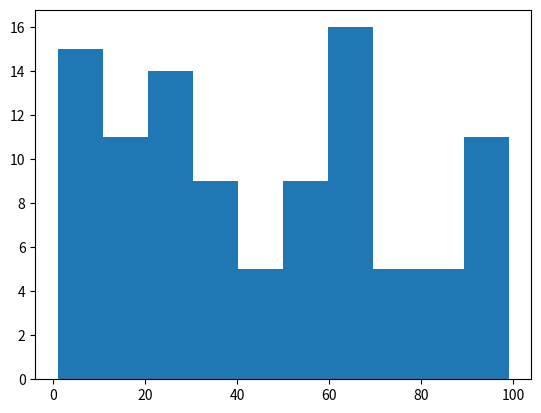
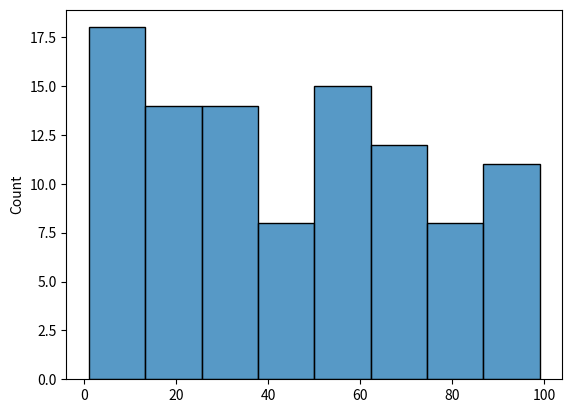

These figures' Python source, in order:
import numpy as np
import matplotlib.pyplot as plt
import seaborn as sns


age = np.random.randint(1, 100, size=100)

plt.figure()
plt.hist(age)

plt.figure()
sns.histplot(age)

plt.show()